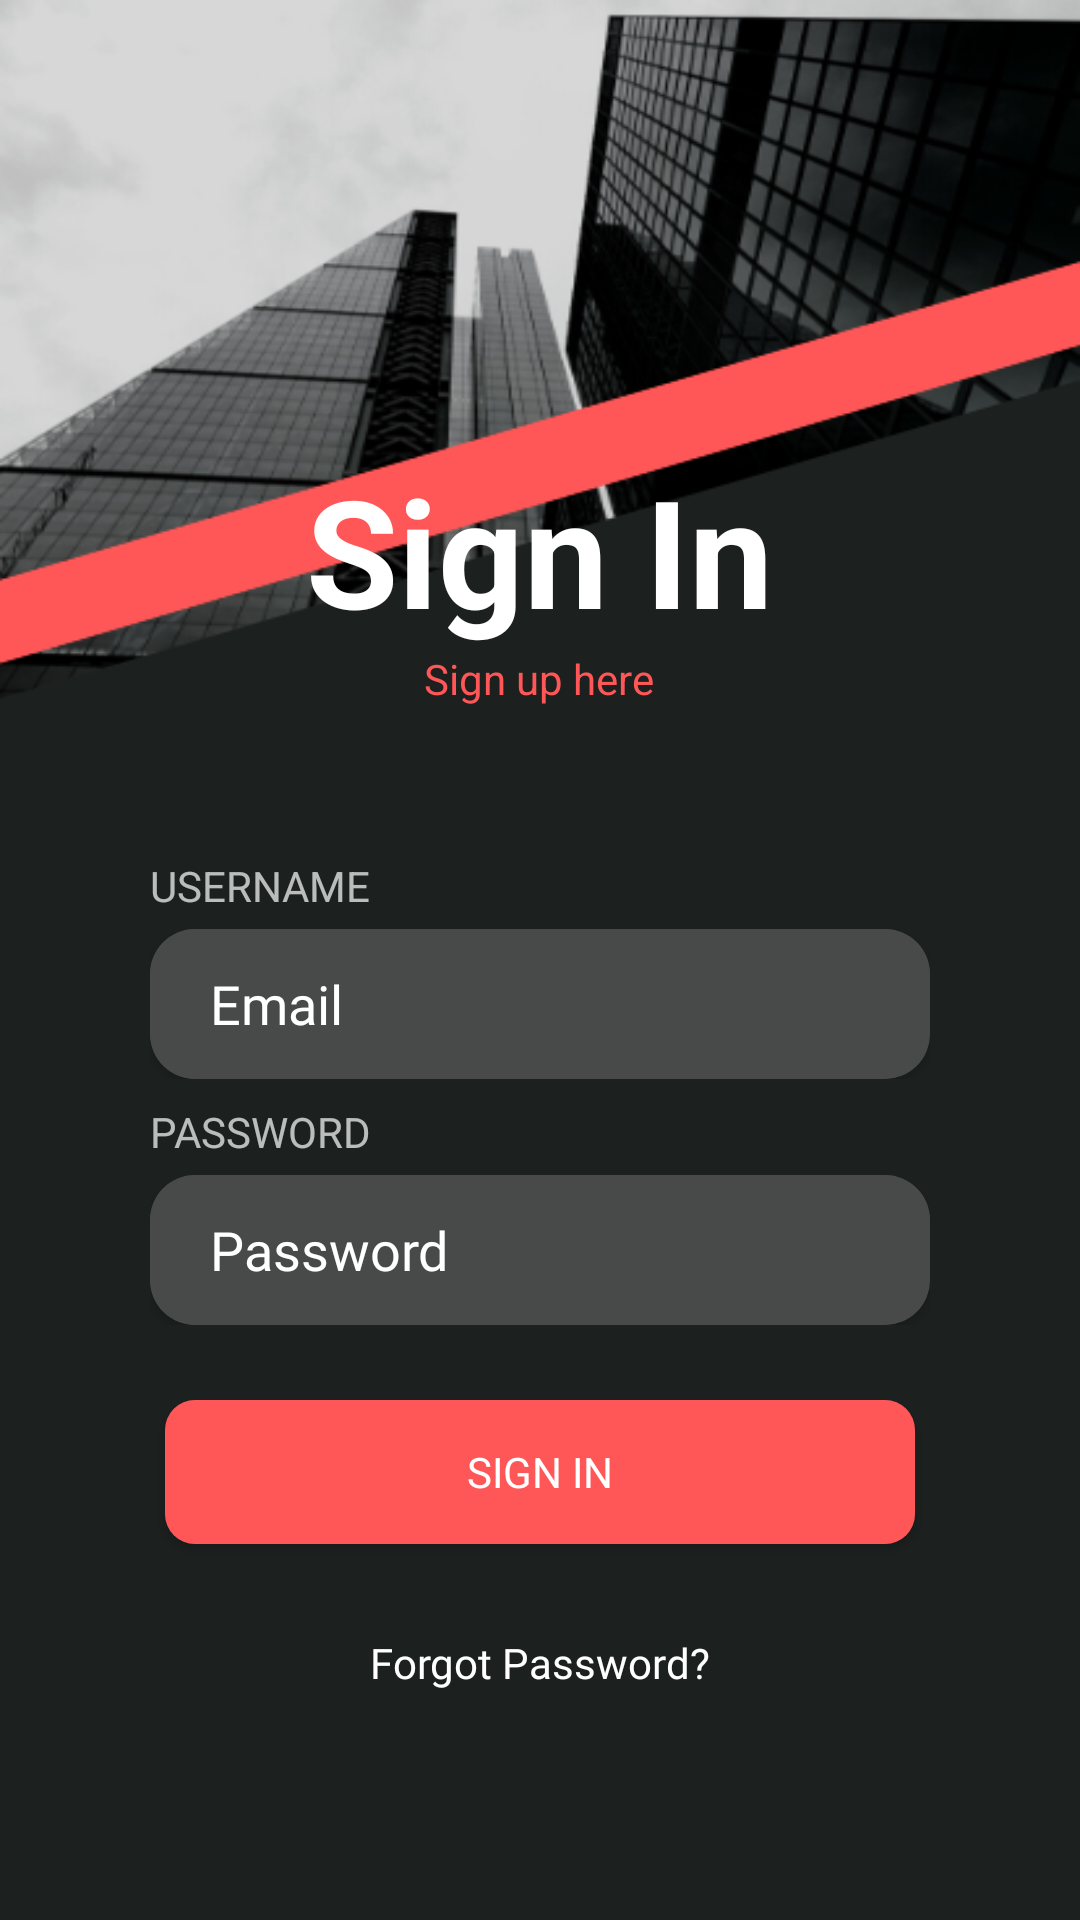

The Android layout XML behind this screen, and the referenced resources:
<!-- AndroidManifest.xml: application theme Theme.NativeMovieApp -->
<!-- res/layout/fragment_sign_in.xml -->
<?xml version="1.0" encoding="utf-8"?>
<LinearLayout xmlns:android="http://schemas.android.com/apk/res/android"
    xmlns:app="http://schemas.android.com/apk/res-auto"
    xmlns:tools="http://schemas.android.com/tools"
    android:layout_width="match_parent"
    android:layout_height="wrap_content"
    android:background="@drawable/login_background"
    android:orientation="vertical"
    tools:context=".Fragments.SignInFragment">

    <LinearLayout
        android:layout_width="wrap_content"
        android:layout_height="wrap_content"
        android:layout_gravity="center"
        android:layout_marginTop="150dp"
        android:layout_marginBottom="50dp"
        android:orientation="vertical">

        <TextView
            android:layout_width="wrap_content"
            android:layout_height="wrap_content"
            android:layout_gravity="center"
            android:text="Sign In"
            android:textColor="@color/white"
            android:textSize="50sp"
            android:textStyle="bold" />

        <TextView
            android:id="@+id/tv_sign_up"
            android:layout_width="wrap_content"
            android:layout_height="wrap_content"
            android:layout_gravity="center"
            android:text="Sign up here"
            android:textColor="#ff5757"

            />
    </LinearLayout>

    <LinearLayout
        android:layout_width="match_parent"
        android:layout_height="wrap_content"
        android:layout_marginLeft="50dp"
        android:layout_marginRight="50dp"
        android:orientation="vertical">

        <TextView
            android:layout_width="wrap_content"
            android:layout_height="wrap_content"
            android:layout_marginBottom="5dp"
            android:text="USERNAME" />

        <androidx.cardview.widget.CardView
            android:layout_width="match_parent"
            android:layout_height="wrap_content"
            app:cardCornerRadius="15dp">

            <EditText
                android:id="@+id/edt_email"
                android:layout_width="match_parent"
                android:layout_height="50dp"
                android:background="@color/grayEditText"
                android:fontFamily="@font/roboto_thin"
                android:hint="Email"
                android:paddingLeft="20dp"
                android:textColor="@color/white"
                android:textColorHint="@color/white" />
        </androidx.cardview.widget.CardView>
    </LinearLayout>

    <LinearLayout
        android:layout_width="match_parent"
        android:layout_height="wrap_content"
        android:layout_marginLeft="50dp"
        android:layout_marginRight="50dp"
        android:orientation="vertical">

        <TextView
            android:layout_width="match_parent"
            android:layout_height="wrap_content"
            android:layout_marginTop="8dp"
            android:layout_marginBottom="5dp"
            android:text="PASSWORD" />

        <androidx.cardview.widget.CardView
            android:layout_width="match_parent"
            android:layout_height="wrap_content"
            app:cardCornerRadius="15dp">

            <EditText
                android:id="@+id/edt_pass"
                android:layout_width="match_parent"
                android:layout_height="50dp"
                android:background="@color/grayEditText"
                android:fontFamily="@font/roboto_thin"
                android:hint="Password"
                android:inputType="textPassword"
                android:paddingLeft="20dp"
                android:textColor="@color/white"
                android:textColorHint="@color/white" />
        </androidx.cardview.widget.CardView>
    </LinearLayout>

    <androidx.cardview.widget.CardView
        android:layout_width="match_parent"
        android:layout_height="wrap_content"
        android:layout_marginLeft="55dp"
        android:layout_marginTop="25dp"
        android:layout_marginRight="55dp"
        app:cardCornerRadius="10dp">

        <Button
            android:id="@+id/btn_sign_in"
            android:layout_width="match_parent"
            android:layout_height="wrap_content"
            android:layout_gravity="center"
            android:background="@color/signInButtonColor"
            android:fontFamily="@font/myfont"
            android:text="Sign In" />
    </androidx.cardview.widget.CardView>

    <TextView
        android:id="@+id/tv_forgot_password"
        android:layout_width="wrap_content"
        android:layout_height="wrap_content"
        android:layout_gravity="center"
        android:layout_marginTop="30dp"
        android:layout_marginBottom="5dp"
        android:fontFamily="@font/myfont"
        android:text="Forgot Password?"
        android:textColor="@color/white" />


</LinearLayout>
<!-- resources referenced by this layout -->
<resources>
  <color name="grayEditText">#474a49</color>
  <color name="signInButtonColor">#FF5757</color>
  <color name="white">#FFFFFFFF</color>
  <!-- drawable login_background: png bitmap (drawable, 106514 bytes) -->
  <style name="Theme.NativeMovieApp" parent="Theme.MaterialComponents.NoActionBar">
          
          <item name="colorPrimary">@color/primary</item>
          <item name="colorPrimaryVariant">@color/accent</item>
          <item name="colorOnPrimary">@color/white</item>
          
          <item name="colorSecondary">@color/teal_200</item>
          <item name="colorSecondaryVariant">@color/teal_700</item>
          <item name="colorOnSecondary">@color/black</item>
          
          <item name="android:statusBarColor">?attr/colorPrimaryVariant</item>
          
      </style>
  <color name="primary">#EA2618</color>
  <color name="accent">#FF921C</color>
  <color name="teal_200">#FF03DAC5</color>
  <color name="teal_700">#FF018786</color>
  <color name="black">#FF000000</color>
</resources>
